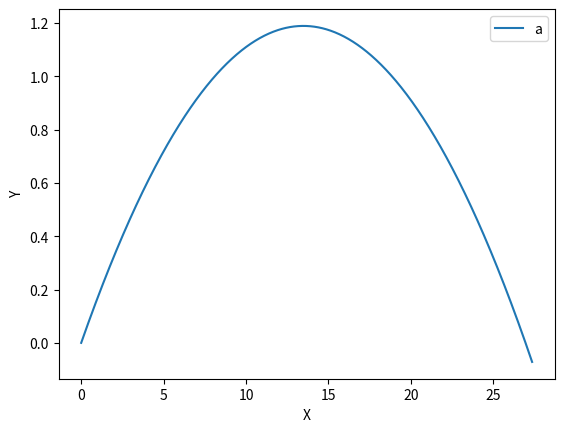

The script that saved this image:
import numpy as np
import matplotlib.pyplot as plt

ti = 0
tf = 1
dt = 0.001
n = int((tf-ti)/dt)
g = 9.8
v0 = 100/3.6
ang = np.radians(10)

t = np.linspace(ti, tf, 1000)

vx = np.empty(n+1)
vx[0] = v0 * np.cos(ang)
vy = np.empty(n+1)
vy[0] = v0 * np.sin(ang)
ax = np.empty(n+1)
ax[0] = 0
ay = np.empty(n+1)
ay[0] = -g
y = np.empty(n+1)
y[0] = 0
x = np.empty(n+1)
x[0] = 0

for i in range(n):
    ay[i] = -g
    ax[i] = 0
    vy[i+1] = vy[i] + ay[i]*dt
    vx[i+1] = vx[i] + ax[i]*dt
    y[i+1] = y[i] + vy[i]*dt
    x[i+1] = x[i] + vx[i]*dt


for i in range(n):
    if (y[i] > y[i+1]):
        print("Altura máxima:", y[i])
        break

for i in range(n):
    if (y[i] * y[i+1] < 0 ):
        print("Alcance e tempo:", x[i], t[i])
        break


plt.plot(x, y, label="a")
plt.xlabel("X")
plt.ylabel("Y")
plt.legend()
plt.show()